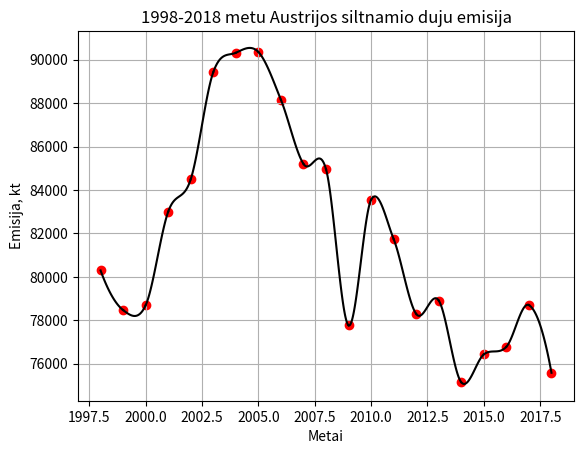

Generate this figure with matplotlib:
import numpy as np
import matplotlib.pyplot as plt


def spline(x_array, y_array):
    print("Metai")
    print(x_array)
    print("Ismestos dujos, kt")
    print(y_array)
    dy_array = akima(x_array, y_array)

    # Patikrinimas ar isvestines yra tikslios
    dy = np.gradient(y_array, x_array)
    for i in range(len(x_array)):
        print(f"x = {x_array[i]}: derivative = {dy[i]}, Akima derivative = {dy_array[i]}")

    plt.scatter(x_array, y_array, color="red")
    count = len(x_array)
    print("Mazgu skaicius N")
    print(count)
    for i in range(count - 1):
        nnn = 100
        xxx = np.linspace(x_array[i], x_array[i + 1], nnn)
        fff = 0
        for j in range(2):
            U, V = hermite(np.array([x_array[i], x_array[i + 1]]), j, xxx)
            fff = fff + U * y_array[i + j] + V * dy_array[i + j]
        plt.plot(xxx, fff, color="black")
    plt.title("1998-2018 metu Austrijos siltnamio duju emisija")
    plt.xlabel("Metai")
    plt.ylabel("Emisija, kt")
    plt.grid()
    plt.show()


# skaiciuoja lagranzo daugianario isvestine pagal x
def d_lagrange(x_array, j, x):
    count = len(x_array)
    dl = np.zeros(x.shape, dtype=np.double)  # dl israiskos skaitiklis
    for i in range(0, count):  # ciklas per atmetamus narius
        if i == j:
            continue
        lds = np.ones(x.shape, dtype=np.double)
        for k in range(0, count):
            if k != j and k != i:
                lds = lds * (x - x_array[k])
        dl = dl + lds
    ldv = np.ones(x.shape, dtype=np.double)  # dl israiskos vardiklis
    for k in range(0, count):
        if k != j:
            ldv = ldv * (x_array[j] - x_array[k])
    dl = dl / ldv
    return dl


# sumuoja visas daugianario koeficientu vertes
def lagrange(x_array, j, x):
    n = len(x_array)
    lagrange_val = np.ones(x.shape, dtype=np.double)
    for k in range(0, n):
        if j != k:
            lagrange_val = lagrange_val * ((x - x_array[k]) / (x_array[j] - x_array[k]))
    return lagrange_val


def f_dy(x, xi, x1, x_, _y, y, y_):
    return (2 * x - xi - x_) / ((x1 - xi) * (x1 - x_)) * _y + (2 * x - x1 - x_) / ((xi - x1) * (xi - x_)) * y + (
            2 * x - x1 - xi) / ((x_ - x1) * (x_ - xi)) * y_


def hermite(X, j, x):
    lagr_val = lagrange(X, j, x)
    lagr_deriv = d_lagrange(X, j, X[j])
    U = (1 - 2 * lagr_deriv * (x - X[j])) * np.square(lagr_val)
    V = (x - X[j]) * np.square(lagr_val)
    return U, V


def akima(x, y):
    dy = []
    n = len(x)
    for i in range(n):
        if i == 0:
            x1 = x[0]
            xi = x[1]
            x_ = x[2]
            _y = y[0]
            _y_ = y[1]
            y_ = y[2]
            dy.append(f_dy(x1, xi, x1, x_, _y, _y_, y_))
        elif i == n - 1:
            x1 = x[n - 3]
            xi = x[n - 2]
            x_ = x[n - 1]
            _y = y[n - 3]
            _y_ = y[n - 2]
            y_ = y[n - 1]
            dy.append(f_dy(x_, xi, x1, x_, _y, _y_, y_))
        else:
            x1 = x[i - 1]
            xi = x[i]
            x_ = x[i + 1]
            _y = y[i - 1]
            _y_ = y[i]
            y_ = y[i + 1]
            dy.append(f_dy(xi, xi, x1, x_, _y, _y_, y_))
    return dy


years = np.array(
    [1998, 1999, 2000, 2001, 2002, 2003, 2004, 2005, 2006, 2007, 2008, 2009, 2010, 2011, 2012, 2013, 2014, 2015, 2016, 2017, 2018])
emission = np.array([80295, 78470, 78694, 83002, 84500, 89432, 90323, 90357, 88153, 85204, 84954, 77767, 83551, 81739, 78293, 78909, 75143, 76430, 76781, 78699, 75582])

spline(years, emission)